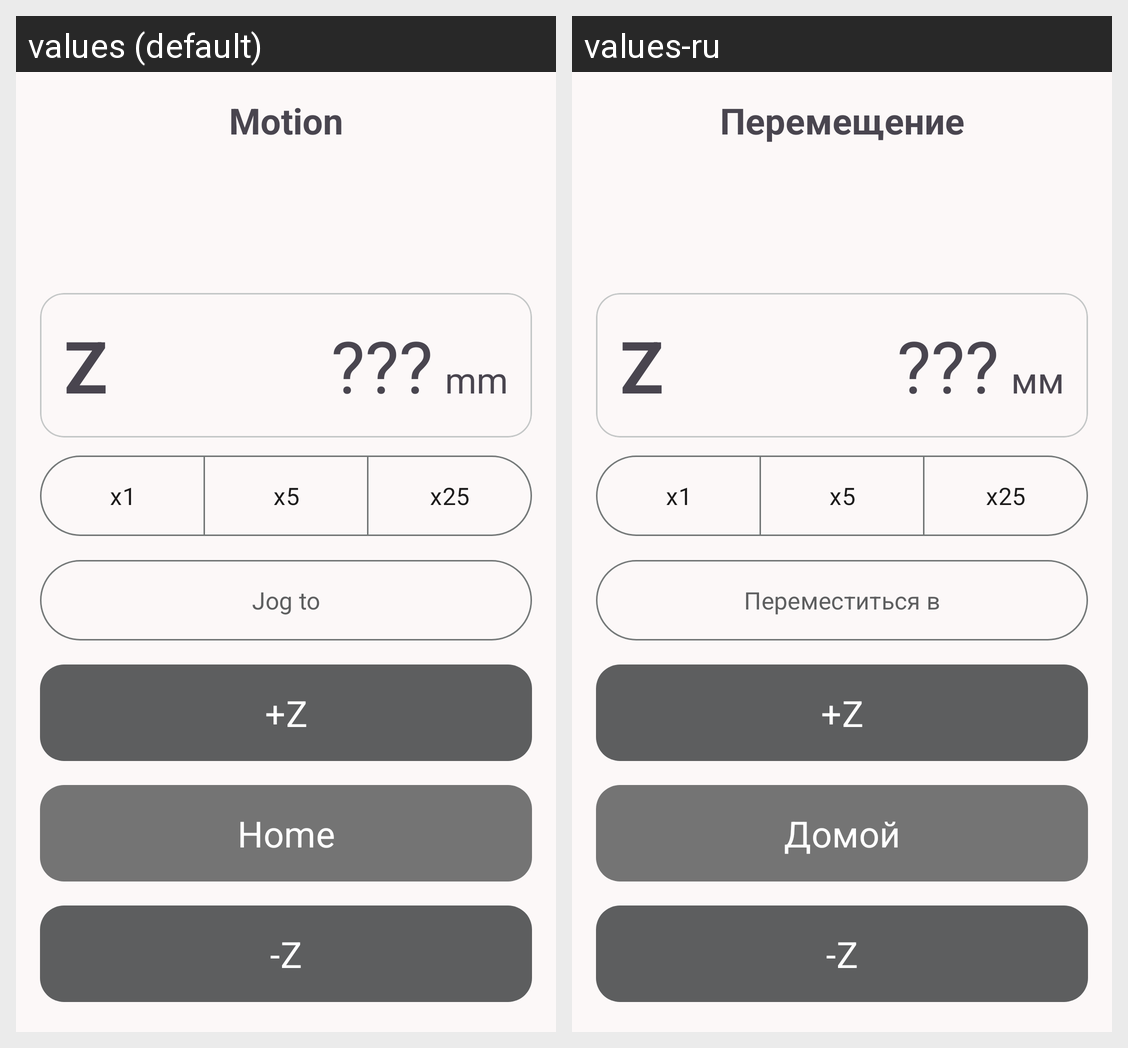

Locale-by-locale string values for the Android screen shown in this grid:
Android screen res/layout/fragment_motion.xml rendered under 2 locales, left to right: values (default), values-ru. Device: Nexus 5 (rendered at 1080×1920; each locale shown at half size, 540×960, under a caption strip naming it); theme Theme.MobCtrlSys.
Strings drawn on this screen, with the default value and each locale's value (text and hints the layout hard-codes, and strings that could not be matched under every locale, appear in the picture but are not listed):

motion
  values: Motion
  values-ru: Перемещение

z
  values: Z
  values-ru: Z  [not translated; the default value is used]

unknown
  values: ???
  values-ru: ???  [not translated; the default value is used]

unit_millimeter
  values: mm
  values-ru: мм

x1
  values: x1
  values-ru: x1  [not translated; the default value is used]

x5
  values: x5
  values-ru: x5  [not translated; the default value is used]

x25
  values: x25
  values-ru: x25  [not translated; the default value is used]

jog_to
  values: Jog to
  values-ru: Переместиться в

increase_z
  values: +Z
  values-ru: +Z  [not translated; the default value is used]

jog_home
  values: Home
  values-ru: Домой

decrease_z
  values: -Z
  values-ru: -Z  [not translated; the default value is used]
